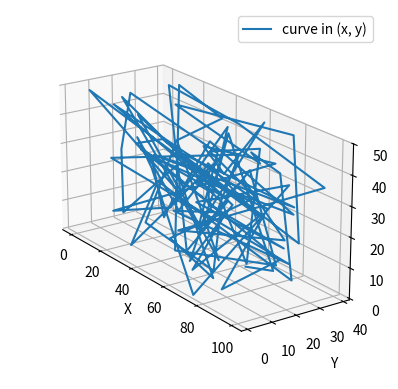

Recreate this plot in Python.
import matplotlib.pyplot as plt
import numpy as np

ax = plt.figure().add_subplot(projection='3d')

# Plot a sin curve using the x and y axes.
x = np.random.sample(100) * 100
y = np.random.sample(100) * 40
z = np.random.sample(100) * 50
ax.plot(x, y, z, label='curve in (x, y)')

x_range = x.max() - x.min()
y_range = y.max() - y.min()
z_range = z.max() - z.min()
ax.set_box_aspect((x_range, y_range, z_range))

# Make legend, set axes limits and labels
ax.legend()
ax.set_xlabel('X')
ax.set_ylabel('Y')
ax.set_zlabel('Z')

# Customize the view angle so it's easier to see that the scatter points lie
# on the plane y=0
ax.view_init(elev=20., azim=-35, roll=0)

plt.show()
